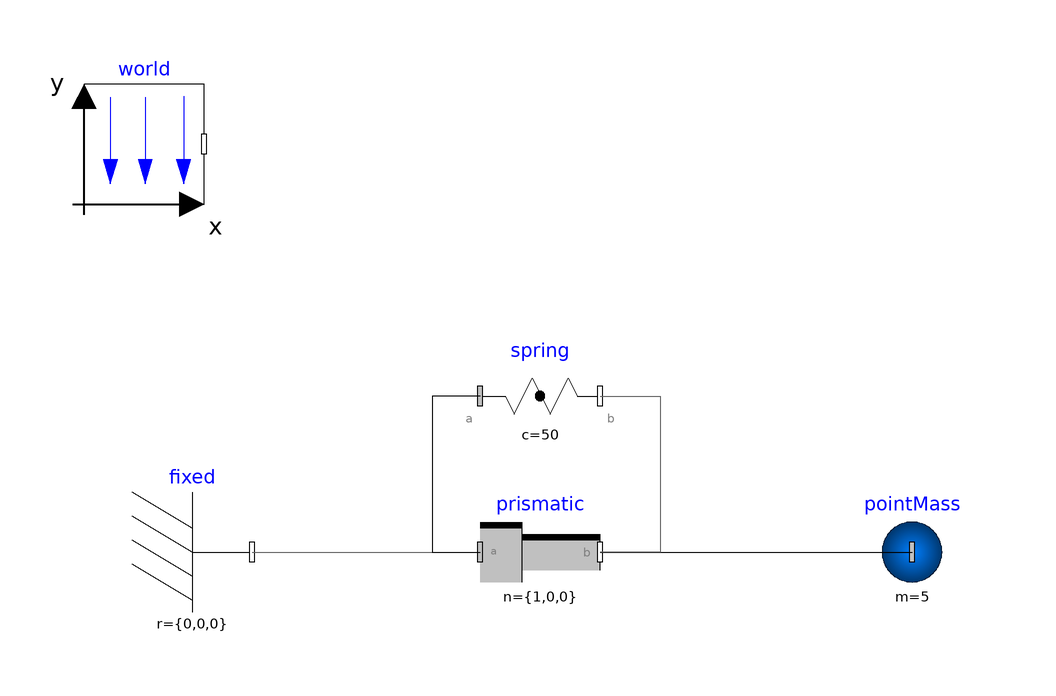

Above is the diagram view of the following Modelica model: its components placed by their Placement annotations and its connect equations drawn as lines.

model SingleMassSpringSystem
  inner Modelica.Mechanics.MultiBody.World world(axisColor_x = {255, 0, 0}, gravityType = Modelica.Mechanics.MultiBody.Types.GravityTypes.NoGravity) annotation(
    Placement(visible = true, transformation(origin = {-80, 68}, extent = {{-10, -10}, {10, 10}}, rotation = 0)));
  Modelica.Mechanics.MultiBody.Parts.PointMass pointMass(m = 5, sphereColor = {255, 165, 0}) annotation(
    Placement(visible = true, transformation(origin = {48, 0}, extent = {{-10, -10}, {10, 10}}, rotation = 0)));
  Modelica.Mechanics.MultiBody.Forces.Spring spring(c = 50, s_unstretched = 0.5) annotation(
    Placement(visible = true, transformation(origin = {-14, 26}, extent = {{-10, -10}, {10, 10}}, rotation = 0)));
  Modelica.Mechanics.MultiBody.Parts.Fixed fixed annotation(
    Placement(visible = true, transformation(origin = {-72, 0}, extent = {{-10, -10}, {10, 10}}, rotation = 0)));
  Modelica.Mechanics.MultiBody.Joints.Prismatic prismatic(animation = false, s(fixed = true, start = 1)) annotation(
    Placement(visible = true, transformation(origin = {-14, 0}, extent = {{-10, -10}, {10, 10}}, rotation = 0)));
equation
  connect(fixed.frame_b, prismatic.frame_a) annotation(
    Line(points = {{-62, 0}, {-24, 0}, {-24, 0}, {-24, 0}}, color = {95, 95, 95}));
  connect(prismatic.frame_b, pointMass.frame_a) annotation(
    Line(points = {{-4, 0}, {48, 0}, {48, 0}, {48, 0}}));
  connect(spring.frame_a, prismatic.frame_a) annotation(
    Line(points = {{-24, 26}, {-32, 26}, {-32, 0}, {-24, 0}, {-24, 0}}));
  connect(spring.frame_b, prismatic.frame_b) annotation(
    Line(points = {{-4, 26}, {6, 26}, {6, 0}, {-4, 0}, {-4, 0}}, color = {95, 95, 95}));
  annotation(
    uses(Modelica(version = "3.2.3")),
    experiment(StartTime = 0, StopTime = 5, Tolerance = 1e-06, Interval = 0.01));
end SingleMassSpringSystem;